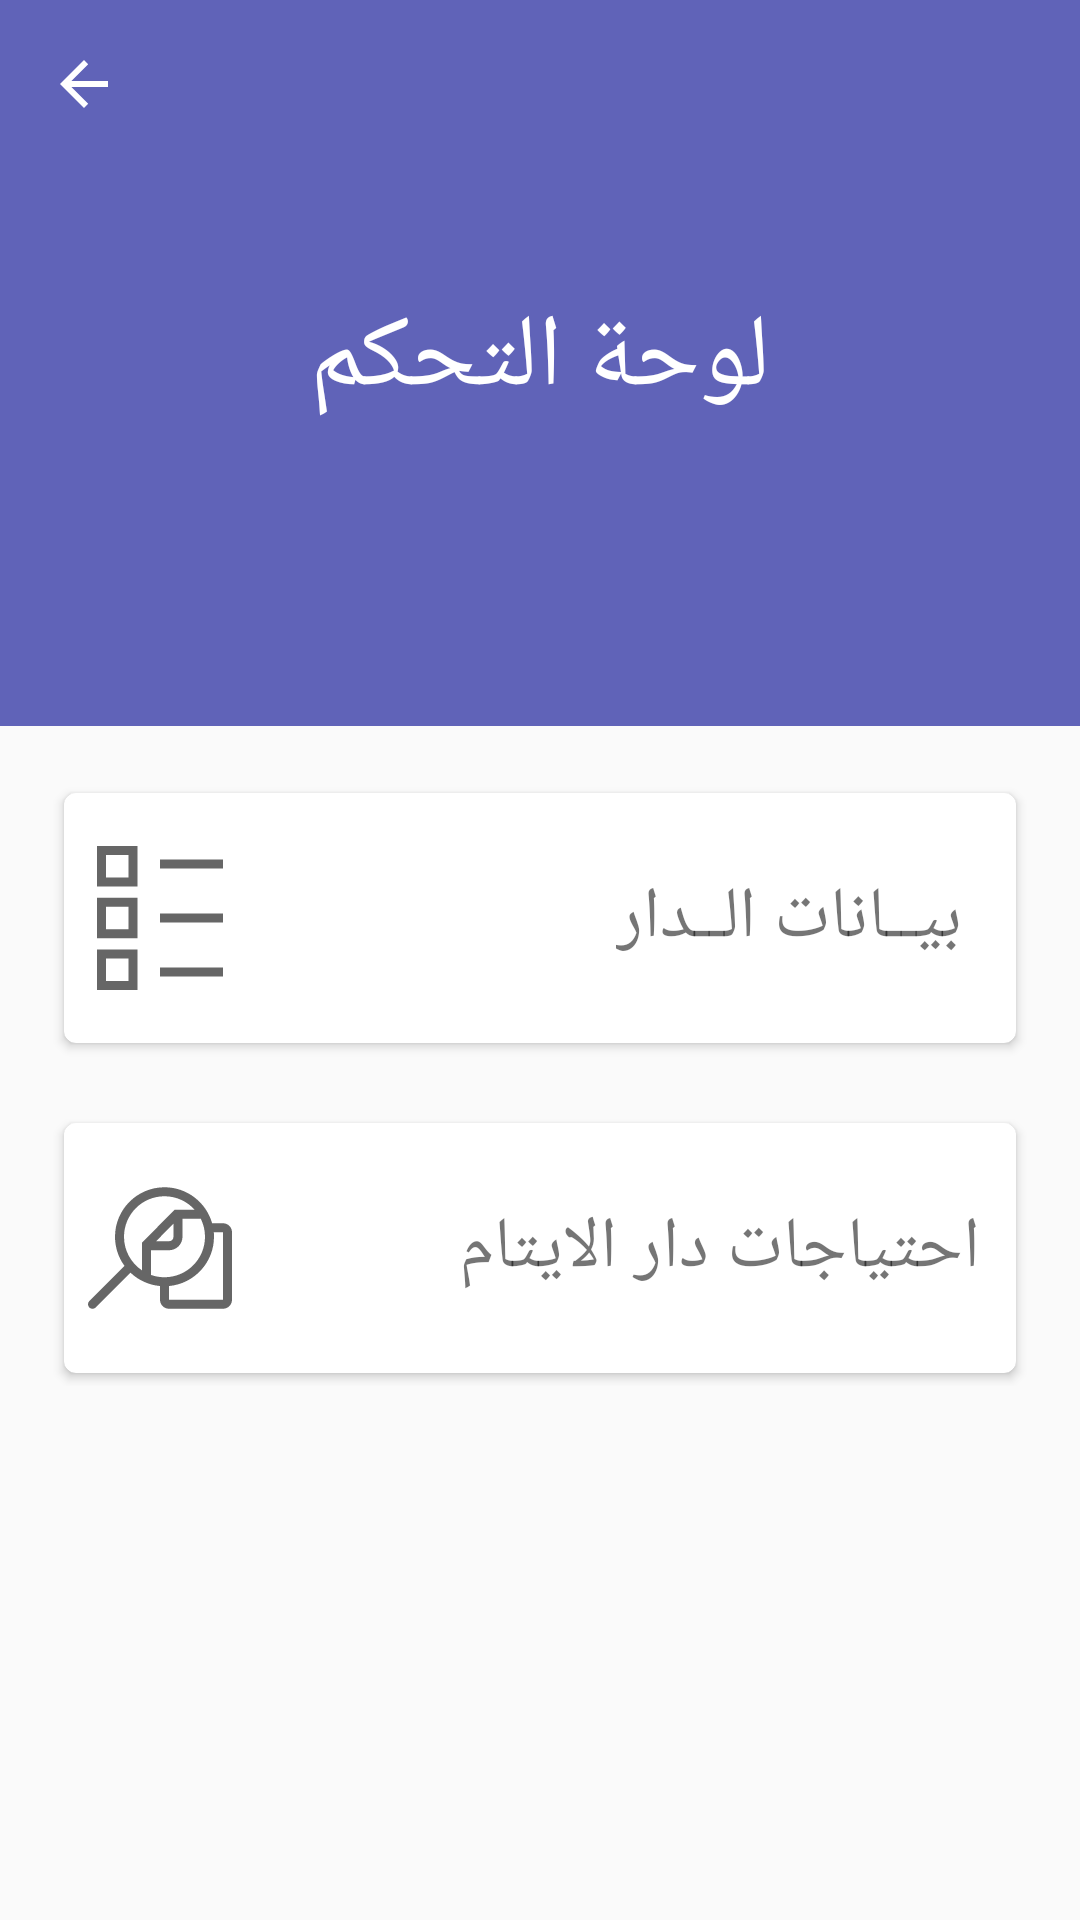

Layout XML and referenced resources for this Android screen:
<!-- AndroidManifest.xml: application theme Theme.Orphanage -->
<!-- res/layout/activity_dashboard.xml -->
<?xml version="1.0" encoding="utf-8"?>
<layout xmlns:android="http://schemas.android.com/apk/res/android"
    xmlns:app="http://schemas.android.com/apk/res-auto"
    xmlns:tools="http://schemas.android.com/tools">

    <data>

    </data>

    <androidx.coordinatorlayout.widget.CoordinatorLayout
        android:layout_width="match_parent"
        android:layout_height="match_parent"
        android:fitsSystemWindows="true"
        tools:context=".ui.OrphanageActivity">

        <com.google.android.material.appbar.AppBarLayout
            android:id="@+id/appBar"
            android:layout_width="match_parent"
            android:layout_height="242dp"
            android:background="@color/primary_dark_color"
            android:fitsSystemWindows="true"
            android:theme="@style/ThemeOverlay.AppCompat.Dark.ActionBar">

            <com.google.android.material.appbar.CollapsingToolbarLayout
                android:id="@+id/collapsingToolbar"
                android:layout_width="match_parent"
                android:layout_height="match_parent"
                android:fitsSystemWindows="true"
                android:layoutDirection="rtl"
                app:collapsedTitleGravity="right"
                app:contentScrim="@color/primary_dark_color"
                app:expandedTitleGravity="center"
                app:layout_scrollFlags="scroll|exitUntilCollapsed"
                app:title="لوحة التحكم"
                app:titleCollapseMode="scale">

                

                <androidx.appcompat.widget.Toolbar
                    android:id="@+id/toolbar"
                    android:layout_width="match_parent"
                    android:layout_height="?attr/actionBarSize"
                    android:layoutDirection="ltr"
                    app:layout_collapseMode="pin"
                    app:navigationIcon="?attr/homeAsUpIndicator"
                    app:popupTheme="@style/ThemeOverlay.AppCompat.Light" />

            </com.google.android.material.appbar.CollapsingToolbarLayout>

        </com.google.android.material.appbar.AppBarLayout>

        <androidx.core.widget.NestedScrollView
            android:layout_width="match_parent"
            android:layout_height="match_parent"
            app:layout_behavior="@string/appbar_scrolling_view_behavior">

            <LinearLayout
                android:layout_width="match_parent"
                android:layout_height="match_parent"
                android:orientation="vertical"
                app:layout_behavior="@string/appbar_scrolling_view_behavior">

                <androidx.cardview.widget.CardView
                    android:id="@+id/orphanageDetails"
                    android:layout_width="match_parent"
                    android:layout_height="92dp"
                    android:layout_marginStart="18dp"
                    android:layout_marginTop="18dp"
                    android:layout_marginEnd="18dp"
                    android:clickable="true"
                    android:focusable="true"
                    android:foreground="?attr/selectableItemBackground"
                    app:cardCornerRadius="4dp"
                    app:cardPreventCornerOverlap="true"
                    app:cardUseCompatPadding="true">

                    <TextView
                        android:layout_width="wrap_content"
                        android:layout_height="match_parent"
                        android:layout_gravity="right|center_vertical"
                        android:fontFamily="@font/monadi"
                        android:gravity="right|center_vertical"
                        android:paddingRight="12dp"
                        android:text=" بيــانات الــدار"
                        android:textSize="24sp" />

                    <ImageView
                        android:layout_width="48dp"
                        android:layout_height="48dp"
                        android:layout_gravity="left|center_vertical"
                        android:layout_marginLeft="8dp"
                        android:contentDescription="@string/login_title"
                        android:scaleType="fitXY"
                        android:src="@drawable/ic_details" />

                </androidx.cardview.widget.CardView>

                <androidx.cardview.widget.CardView
                    android:id="@+id/orphanageRequirements"
                    android:layout_width="match_parent"
                    android:layout_height="92dp"
                    android:layout_marginStart="18dp"
                    android:layout_marginTop="18dp"
                    android:layout_marginEnd="18dp"
                    android:clickable="true"
                    android:focusable="true"
                    android:foreground="?attr/selectableItemBackground"
                    app:cardCornerRadius="4dp"
                    app:cardPreventCornerOverlap="true"
                    app:cardUseCompatPadding="true">

                    <TextView
                        android:layout_width="wrap_content"
                        android:layout_height="match_parent"
                        android:layout_gravity="right|center_vertical"
                        android:fontFamily="@font/monadi"
                        android:gravity="right|center_vertical"
                        android:paddingRight="12dp"
                        android:text="احتياجات دار الايتام"
                        android:textSize="24sp" />

                    <ImageView
                        android:layout_width="48dp"
                        android:layout_height="48dp"
                        android:layout_gravity="left|center_vertical"
                        android:layout_marginLeft="8dp"
                        android:contentDescription="@string/login_title"
                        android:scaleType="fitXY"
                        android:src="@drawable/ic_requirements" />
                </androidx.cardview.widget.CardView>
            </LinearLayout>

        </androidx.core.widget.NestedScrollView>

    </androidx.coordinatorlayout.widget.CoordinatorLayout>

</layout>
<!-- resources referenced by this layout -->
<resources>
  <color name="primary_dark_color">#6063b8</color>
  <!-- drawable ic_details (drawable) -->
  <vector xmlns:android="http://schemas.android.com/apk/res/android"
      android:width="24dp"
      android:height="24dp"
      android:tint="?attr/colorControlNormal"
      android:viewportWidth="24"
      android:viewportHeight="24">
      <path
          android:fillColor="#FFFFFF"
          android:pathData="M12,20.25L22.5,20.25 22.5,21.75 12,21.75zM3,18.75L3,22.5 6.75,22.5 6.75,18.75zM1.5,17.25L8.25,17.25 8.25,24 1.5,24zM12,11.25L22.5,11.25 22.5,12.75 12,12.75zM3,10.125L3,13.875 6.75,13.875 6.75,10.125zM1.5,8.625L8.25,8.625 8.25,15.375 1.5,15.375zM12,2.25L22.5,2.25 22.5,3.75 12,3.75zM3,1.5L3,5.25 6.75,5.25 6.75,1.5zM1.5,0L8.25,0 8.25,6.75 1.5,6.75z" />
  </vector>
  <!-- drawable ic_requirements (drawable) -->
  <vector xmlns:android="http://schemas.android.com/apk/res/android"
      xmlns:tools="http://schemas.android.com/tools"
      android:width="24dp"
      android:height="24dp"
      android:tint="?attr/colorControlNormal"
      android:viewportWidth="24"
      android:viewportHeight="24">
      <path
          android:fillColor="#FFFFFF"
          android:pathData="M20.966,9.375L20.976,9.491C20.992,9.7 21,9.912 21,10.125 21,14.389 17.747,17.909 13.592,18.332L13.5,18.341 13.5,20.625 22.5,20.625 22.5,9.375zM14.25,7.942L11.341,10.875 13.5,10.875C13.913,10.875 14.25,10.538 14.25,10.125zM18.75,7.039L18.75,7.125 15.75,7.125 15.75,10.125C15.75,11.366 14.74,12.375 13.5,12.375L10.5,12.375 10.5,16.489 10.588,16.52C11.267,16.75 11.994,16.875 12.75,16.875 16.472,16.875 19.5,13.847 19.5,10.125 19.5,9.078 19.26,8.086 18.833,7.201zM12.75,3.375C9.028,3.375 6,6.403 6,10.125 6,12.451 7.183,14.506 8.979,15.721L9,15.734 9,11.105 14.435,5.625 17.775,5.625 17.744,5.589C16.509,4.23 14.727,3.375 12.75,3.375zM12.75,1.875C16.517,1.875 19.703,4.413 20.686,7.869L20.688,7.875 22.5,7.875C23.327,7.875 24,8.548 24,9.375L24,20.625C24,21.452 23.327,22.125 22.5,22.125L13.5,22.125C12.673,22.125 12,21.452 12,20.625L12,18.341 11.96,18.337C10.139,18.164 8.489,17.395 7.206,16.229L7.077,16.109 1.28,21.905C1.134,22.052 0.942,22.125 0.75,22.125 0.558,22.125 0.366,22.052 0.22,21.905 -0.073,21.612 -0.073,21.138 0.22,20.845L6.085,14.98 6.024,14.898C5.065,13.549 4.5,11.902 4.5,10.125 4.5,5.576 8.201,1.875 12.75,1.875z"
          tools:ignore="VectorPath" />
  </vector>
  <string name="login_title">تســجيل الدخول</string>
  <style name="Theme.Orphanage" parent="Theme.AppCompat.Light.NoActionBar">
          
          <item name="colorPrimary">@color/purple_500</item>
          <item name="colorPrimaryVariant">@color/primary_dark_color</item>
          <item name="colorOnPrimary">@color/white</item>
          
          <item name="colorSecondary">@color/teal_200</item>
          <item name="colorSecondaryVariant">@color/teal_700</item>
          <item name="colorOnSecondary">@color/black</item>
          
          <item name="android:statusBarColor">?attr/colorPrimaryVariant</item>
          
      </style>
  <color name="purple_500">#6063b8</color>
  <color name="white">#FFFFFFFF</color>
  <color name="teal_200">#6063b8</color>
  <color name="teal_700">#fff</color>
  <color name="black">#FF000000</color>
</resources>
